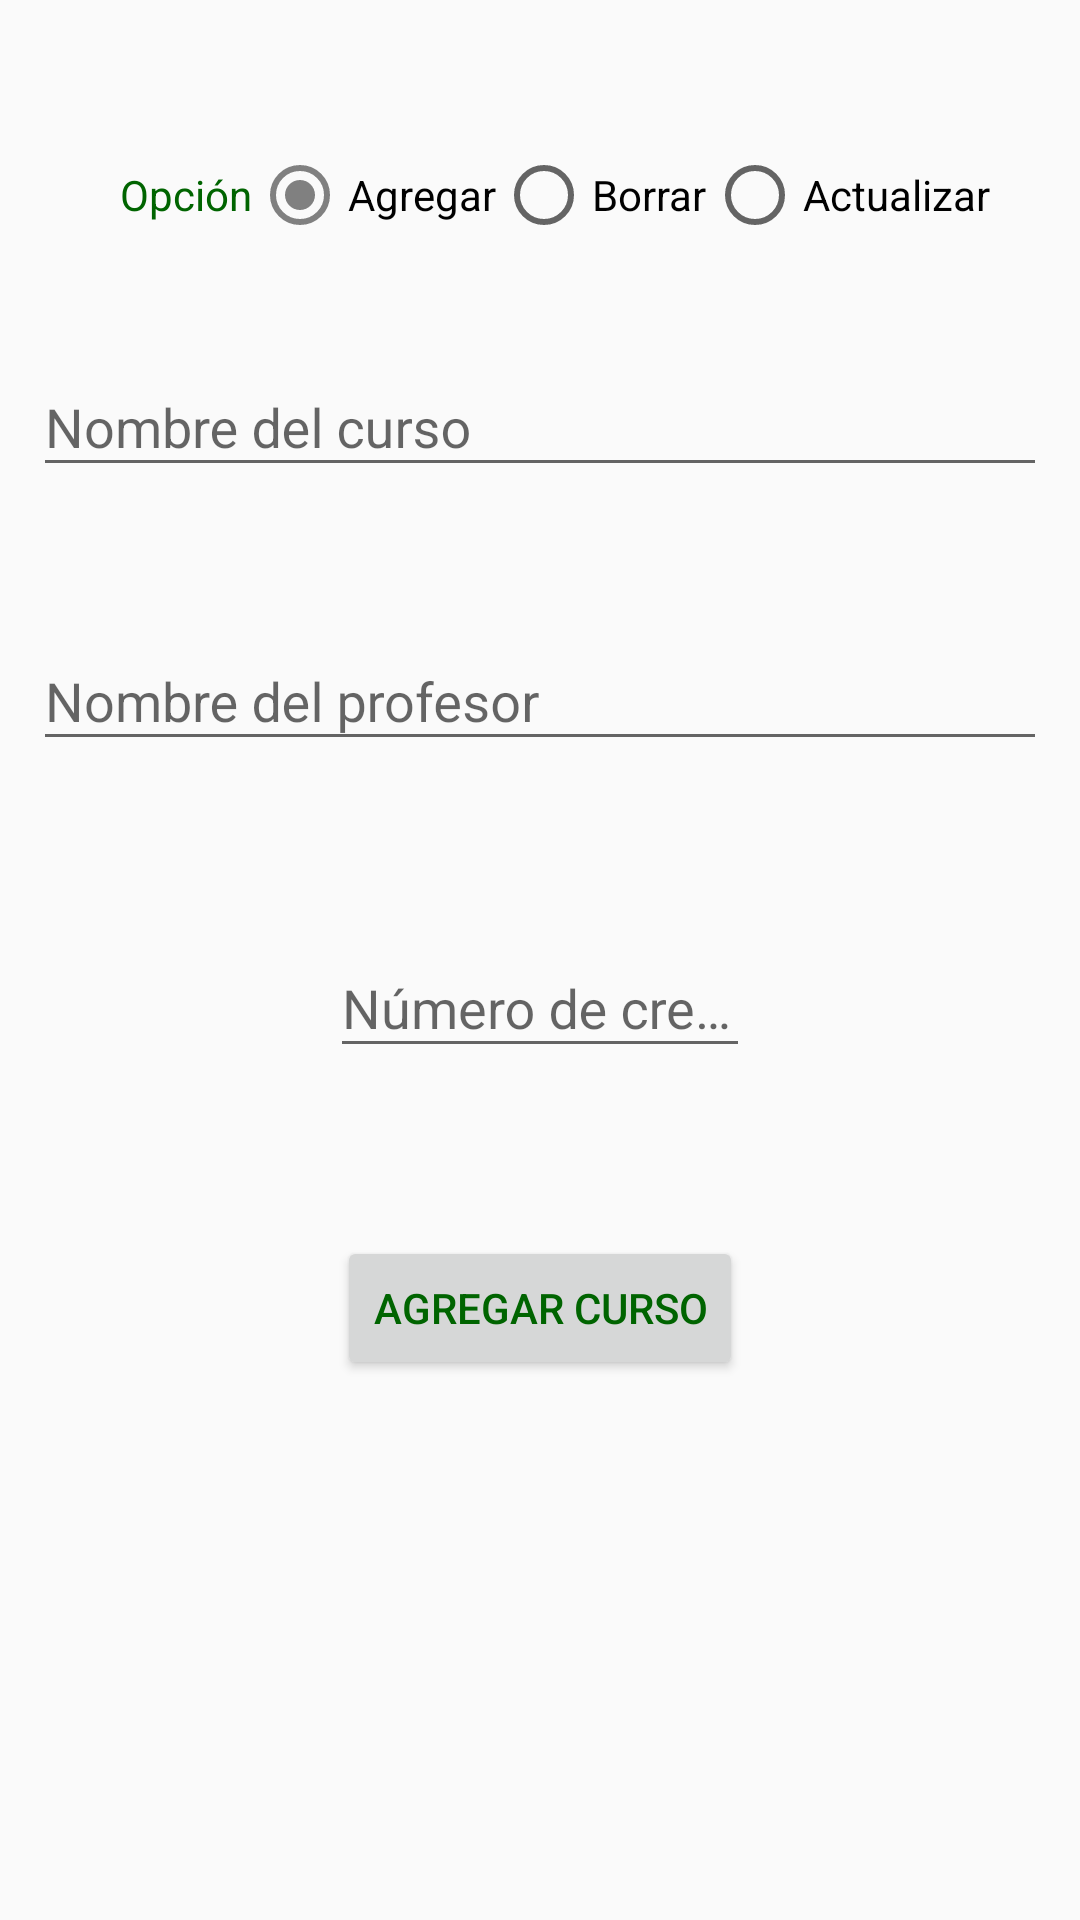

Reconstruct the res/layout file that produces this screen, plus the resources it refers to.
<!-- AndroidManifest.xml: application theme AppTheme -->
<!-- res/layout/activity_curso.xml -->
<?xml version="1.0" encoding="utf-8"?>
<androidx.constraintlayout.widget.ConstraintLayout xmlns:android="http://schemas.android.com/apk/res/android"
    xmlns:app="http://schemas.android.com/apk/res-auto"
    xmlns:tools="http://schemas.android.com/tools"
    android:layout_width="match_parent"
    android:layout_height="match_parent"
    android:padding="10dp"
    tools:context=".Activities.CursoActivity">

    <RadioGroup
        android:id="@+id/radioG"
        android:layout_width="wrap_content"
        android:layout_height="wrap_content"
        android:layout_marginStart="10dp"
        android:layout_marginLeft="100dp"
        android:layout_marginTop="10dp"
        android:checkedButton="@id/Add"
        android:gravity="center"
        android:orientation="horizontal"
        app:layout_constraintBottom_toTopOf="@+id/nomCurso"
        app:layout_constraintEnd_toEndOf="parent"
        app:layout_constraintStart_toStartOf="parent"
        app:layout_constraintTop_toTopOf="parent">


        <TextView
            android:layout_width="match_parent"
            android:layout_height="wrap_content"
            android:text="@string/Opción"
            android:textColor="@color/darkviolet"></TextView>

        <RadioButton
            android:id="@+id/Add"
            android:layout_width="wrap_content"
            android:layout_height="wrap_content"
            android:layout_weight="1"
            android:text="@string/Agregar" />

        <RadioButton
            android:id="@+id/Delete"
            android:layout_width="wrap_content"
            android:layout_height="wrap_content"
            android:layout_weight="1"
            android:text="@string/Borrar" />

        <RadioButton
            android:id="@+id/Update"
            android:layout_width="wrap_content"
            android:layout_height="wrap_content"
            android:layout_weight="1"
            android:text="@string/Actualizar" />


    </RadioGroup>

    <com.google.android.material.textfield.TextInputLayout
        android:id="@+id/nomCurso"
        android:layout_width="0dp"
        android:layout_height="wrap_content"
        android:layout_marginStart="1dp"
        android:layout_marginLeft="1dp"
        android:layout_marginTop="100dp"
        android:layout_marginEnd="1dp"
        android:layout_marginRight="1dp"
        app:layout_constraintEnd_toEndOf="parent"
        app:layout_constraintStart_toStartOf="parent"
        app:layout_constraintTop_toTopOf="parent">

        <com.google.android.material.textfield.TextInputEditText
            android:id="@+id/nCurso"
            android:layout_width="match_parent"
            android:layout_height="wrap_content"
            android:hint="Nombre del curso"
            android:inputType="text" />
    </com.google.android.material.textfield.TextInputLayout>

    <com.google.android.material.textfield.TextInputLayout
        android:id="@+id/nomProfesor"
        android:layout_width="0dp"
        android:layout_height="wrap_content"
        android:layout_marginStart="1dp"
        android:layout_marginLeft="1dp"
        android:layout_marginTop="39dp"
        android:layout_marginEnd="1dp"
        android:layout_marginRight="1dp"
        app:layout_constraintEnd_toEndOf="parent"
        app:layout_constraintStart_toStartOf="parent"
        app:layout_constraintTop_toBottomOf="@+id/nomCurso">

        <com.google.android.material.textfield.TextInputEditText
            android:id="@+id/nProfesor"
            android:layout_width="match_parent"
            android:layout_height="wrap_content"
            android:hint="Nombre del profesor"
            android:inputType="textPersonName" />
    </com.google.android.material.textfield.TextInputLayout>

    <com.google.android.material.textfield.TextInputLayout
        android:id="@+id/numCreditos"
        android:layout_width="0dp"
        android:layout_height="wrap_content"
        android:layout_marginStart="100dp"
        android:layout_marginLeft="100dp"
        android:layout_marginTop="50dp"
        android:layout_marginEnd="100dp"
        android:layout_marginRight="100dp"
        app:layout_constraintEnd_toEndOf="parent"
        app:layout_constraintStart_toStartOf="parent"
        app:layout_constraintTop_toBottomOf="@+id/nomProfesor">

        <com.google.android.material.textfield.TextInputEditText
            android:id="@+id/nCreditos"
            android:layout_width="match_parent"
            android:layout_height="wrap_content"
            android:hint="Número de creditos"
            android:inputType="number" />
    </com.google.android.material.textfield.TextInputLayout>

    <Button
        android:id="@+id/btnAddCurso"
        android:layout_width="wrap_content"
        android:layout_height="wrap_content"
        android:layout_marginTop="56dp"
        android:text="Agregar Curso"
        android:textColor="@color/darkviolet"
        app:layout_constraintEnd_toEndOf="parent"
        app:layout_constraintStart_toStartOf="parent"
        app:layout_constraintTop_toBottomOf="@+id/numCreditos" />
</androidx.constraintlayout.widget.ConstraintLayout>
<!-- resources referenced by this layout -->
<resources>
  <item name="darkviolet" type="color">#006400</item>
  <string name="Actualizar">Actualizar</string>
  <string name="Agregar">Agregar</string>
  <string name="Borrar">Borrar</string>
  <style name="AppTheme" parent="Theme.AppCompat.Light.DarkActionBar">
          
          <item name="colorPrimary">@color/darkviolet</item>
          <item name="colorPrimaryDark">@color/black</item>
          <item name="colorAccent">@color/gray</item>
      </style>
  <item name="black" type="color">#000000</item>
  <item name="gray" type="color">#808080</item>
</resources>
